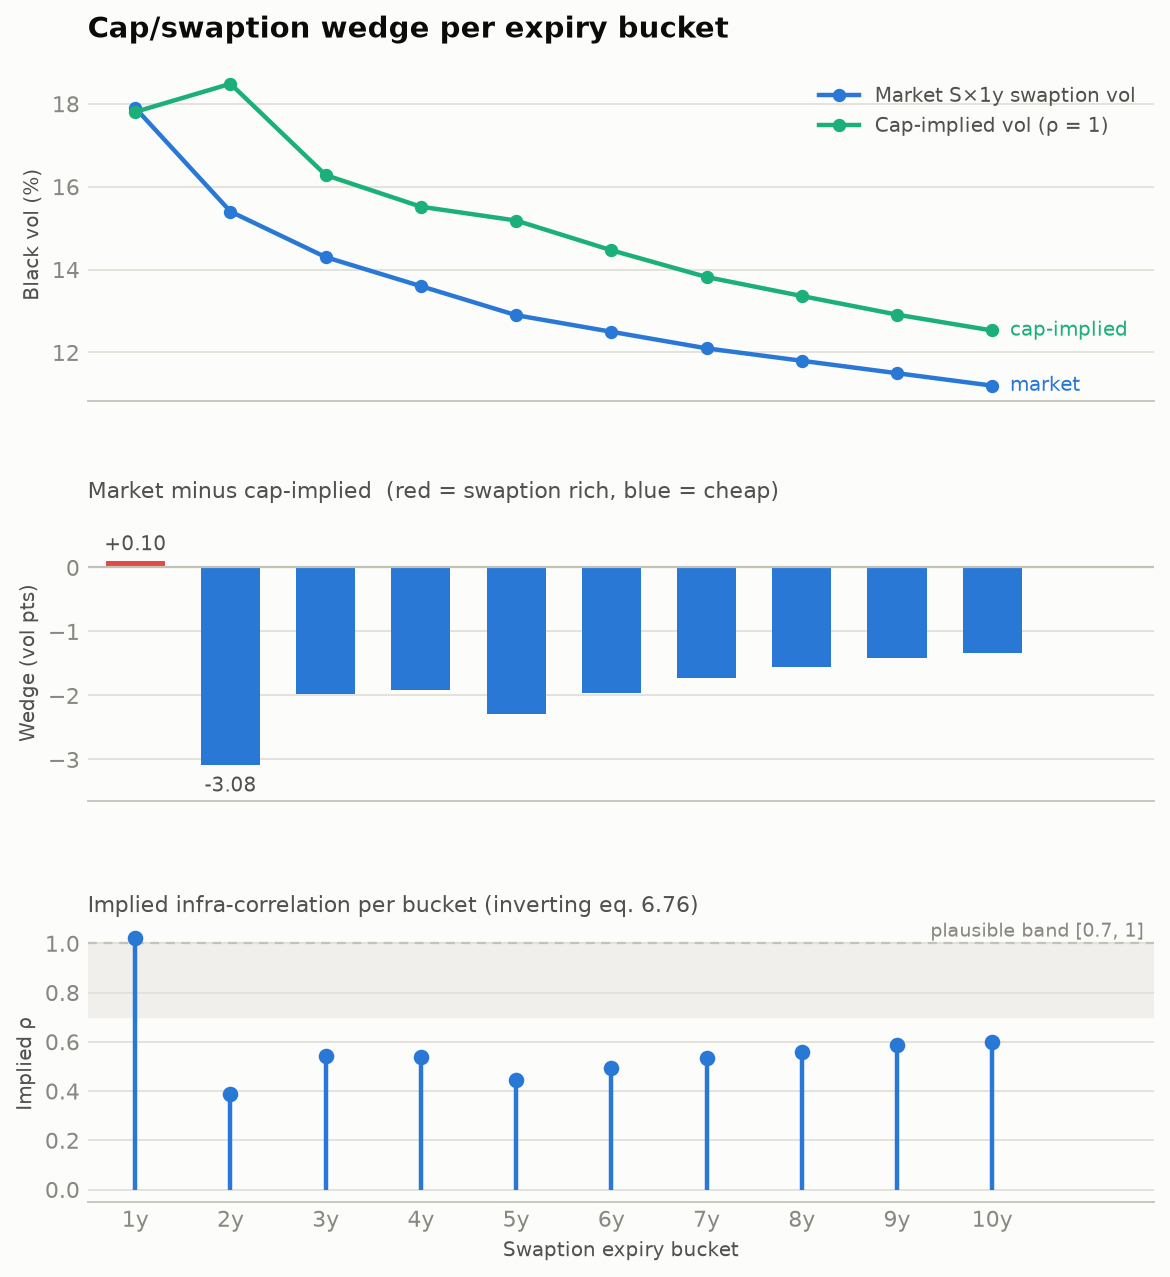

Source data for this figure (header and first rows):
expiry, swaption_vol, f1, f2, caplet_vol_s, caplet_vol_t, annual_forward, u1, u2, cap_implied_vol, wedge, implied_rho, wedge_zscore, signal, trade
1, 0.179, 0.0436, 0.048, 0.1805, 0.172, 0.04632, 0.4819, 0.5294, 0.178, 0.0009612, 1.022, 2.357, FAIR, no trade
2, 0.154, 0.0483, 0.0508, 0.1911, 0.1745, 0.05016, 0.4937, 0.5186, 0.1848, -0.03083, 0.3882, -1.778, CHEAP, buy 2yx1y swaption straddle, sell 0.49 v…
3, 0.143, 0.0508, 0.0523, 0.1641, 0.1575, 0.05221, 0.4992, 0.5135, 0.1628, -0.0198, 0.5431, -0.3432, CHEAP, buy 3yx1y swaption straddle, sell 0.50 v…
4, 0.136, 0.0532, 0.0545, 0.1546, 0.1517, 0.05457, 0.5007, 0.5126, 0.1552, -0.01917, 0.5364, -0.261, CHEAP, buy 4yx1y swaption straddle, sell 0.50 v…
5, 0.129, 0.055, 0.056, 0.1516, 0.148, 0.05627, 0.5024, 0.5113, 0.1518, -0.02283, 0.4437, -0.738, CHEAP, buy 5yx1y swaption straddle, sell 0.50 v…
6, 0.125, 0.0559, 0.0566, 0.1445, 0.1409, 0.05704, 0.5039, 0.51, 0.1447, -0.01967, 0.4931, -0.3262, CHEAP, buy 6yx1y swaption straddle, sell 0.50 v…
7, 0.121, 0.0566, 0.0572, 0.1374, 0.1352, 0.05771, 0.5044, 0.5096, 0.1382, -0.01721, 0.533, -0.005989, CHEAP, buy 7yx1y swaption straddle, sell 0.50 v…
8, 0.118, 0.056, 0.0562, 0.1329, 0.1307, 0.05689, 0.506, 0.5078, 0.1336, -0.01562, 0.5597, 0.2002, CHEAP, buy 8yx1y swaption straddle, sell 0.51 v…
9, 0.115, 0.0568, 0.0571, 0.1285, 0.1262, 0.05776, 0.5057, 0.5083, 0.1291, -0.01413, 0.5861, 0.3935, CHEAP, buy 9yx1y swaption straddle, sell 0.51 v…
10, 0.112, 0.0575, 0.0577, 0.124, 0.1231, 0.05843, 0.5062, 0.508, 0.1253, -0.0133, 0.5979, 0.5017, CHEAP, buy 10yx1y swaption straddle, sell 0.51 …
